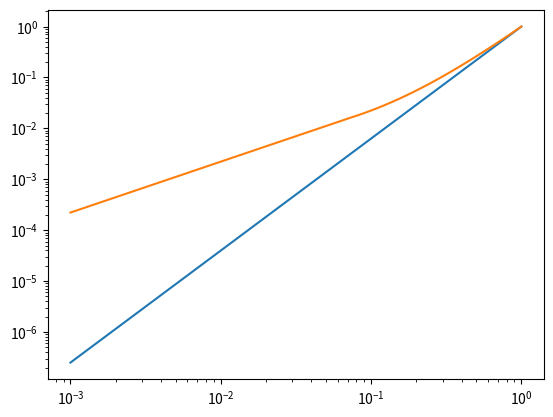

The matplotlib source for this figure:
#!/usr/bin/python

import matplotlib.pyplot as plt
import numpy as np

x = np.logspace(-3, 0, 100)

plt.loglog(x, pow(x, 2.2))
# plt.loglog(x, pow(x, 2.4))

srgb_linearised = []
for xx in x:
    if xx > 0.04045:
        srgb_linearised.append(pow((xx + 0.055) / 1.055, 2.4))
    else:
        srgb_linearised.append(xx / 12.92)

# plt.loglog(x, srgb_linearised)

rec_linearised = []
for xx in x:
    if xx > 0.081:
        rec_linearised.append(pow((xx + 0.099) / 1.099, 1 / 0.45))
    else:
        rec_linearised.append(xx / 4.5)

plt.loglog(x, rec_linearised)

plt.show()
